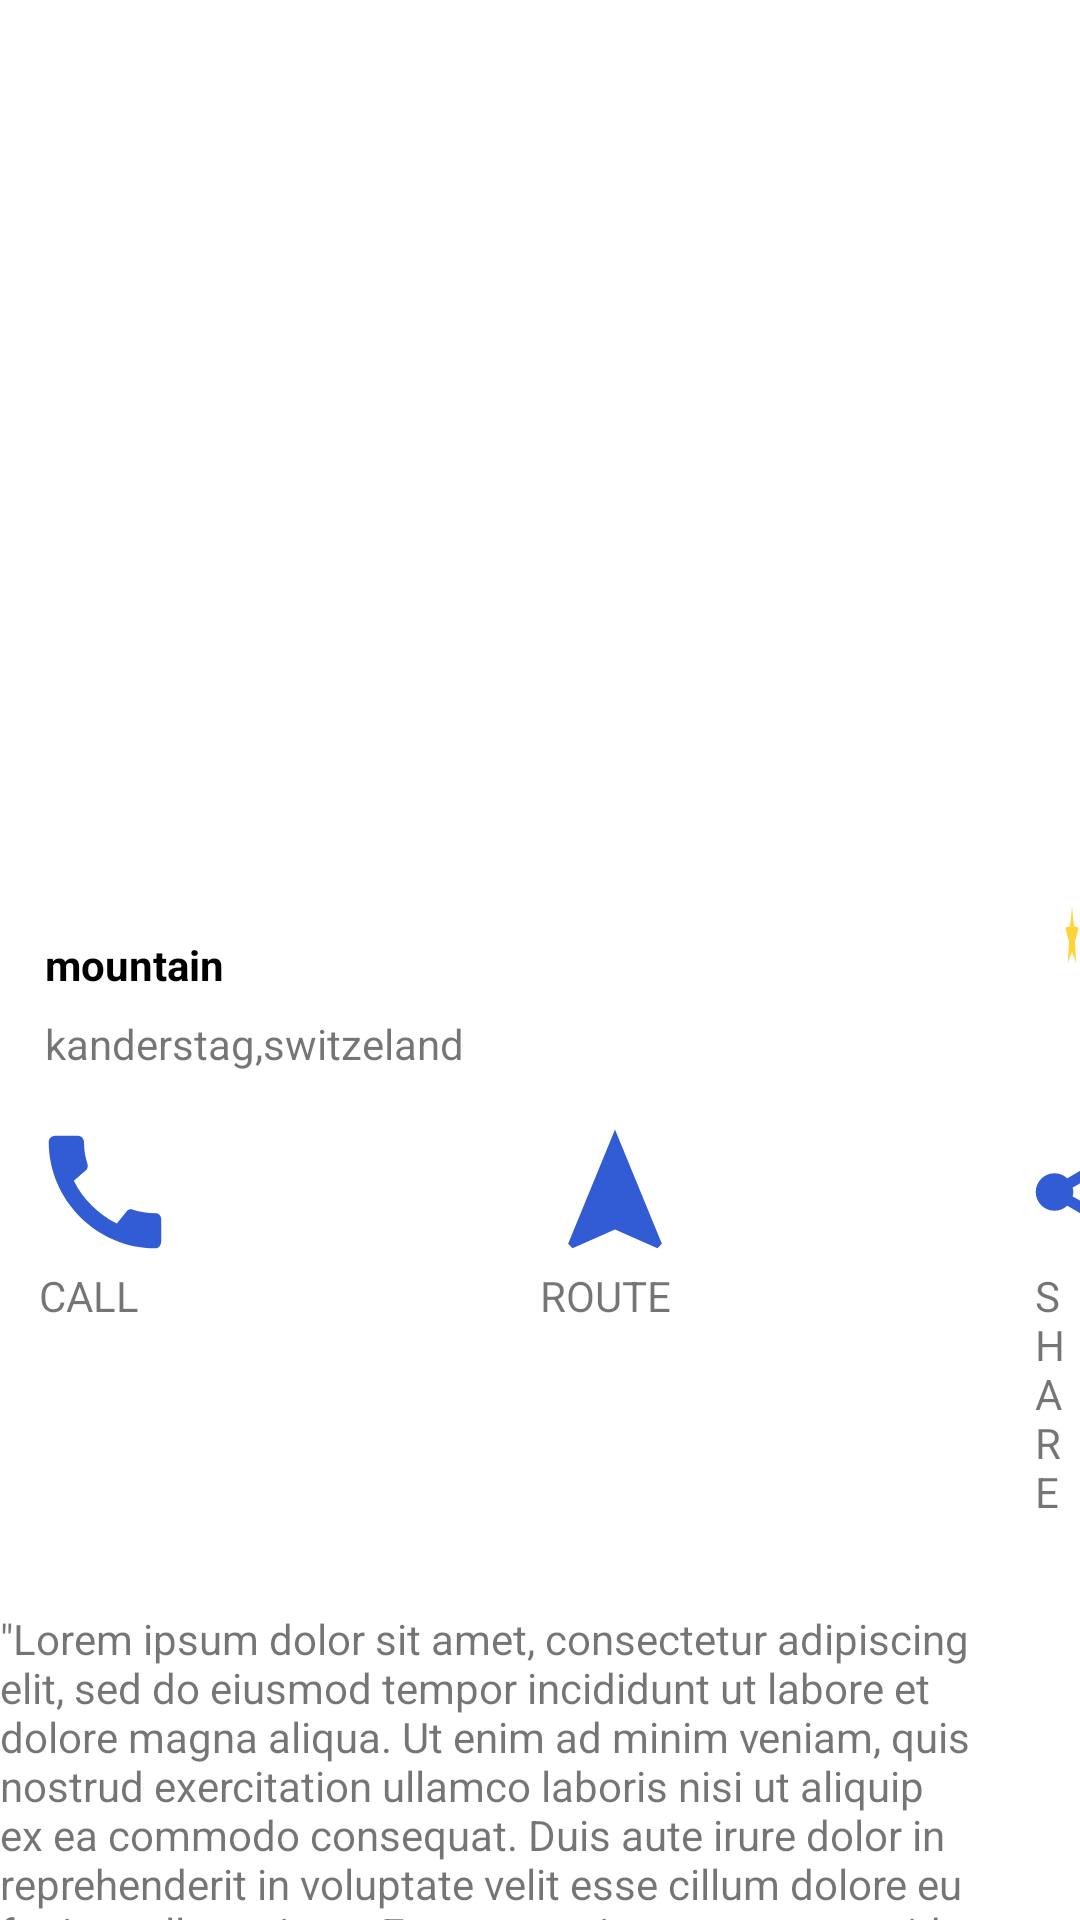

This screen was rendered from an Android layout file. Write that file and the resources it references.
<!-- AndroidManifest.xml: application theme Theme.Countactivity -->
<!-- res/layout/activity_travelactivity.xml -->
<?xml version="1.0" encoding="utf-8"?>
<LinearLayout xmlns:android="http://schemas.android.com/apk/res/android"
    xmlns:app="http://schemas.android.com/apk/res-auto"
    xmlns:tools="http://schemas.android.com/tools"
    android:layout_width="match_parent"
    android:layout_height="match_parent"
    tools:context=".Travelactivity"
    android:orientation="vertical">

    <ImageView
        android:layout_width="match_parent"
        android:layout_height="300dp"
        android:src="@drawable/gunung"
        android:scaleType="centerCrop"/>
    <LinearLayout
        android:layout_width="wrap_content"
        android:layout_height="wrap_content"
        android:orientation="horizontal">

        <TextView
            android:layout_width="wrap_content"
            android:layout_height="wrap_content"
            android:text="mountain"
            android:textStyle="bold"
            android:textColor="@color/black"
            android:layout_marginStart="15sp"
            android:layout_marginTop="12dp"
            />

    <ImageButton
        android:layout_width="wrap_content"
        android:layout_height="wrap_content"
        android:background="@drawable/baseline_star_24"
        android:layout_marginStart="280dp"/>


    <TextView
        android:layout_width="wrap_content"
        android:layout_height="wrap_content"
        android:text="41"
        android:textStyle="bold"
        android:textColor="@color/black"
        android:layout_marginTop="3sp"/>
</LinearLayout>

    <TextView
        android:layout_width="wrap_content"
        android:layout_height="wrap_content"
        android:text="kanderstag,switzeland"
        android:layout_marginStart="15sp"/>

    <LinearLayout
        android:layout_width="wrap_content"
        android:layout_height="wrap_content"
        android:orientation="horizontal"
        android:layout_marginTop="5dp"
        android:layout_marginStart="10dp">


    <LinearLayout
        android:layout_width="wrap_content"
        android:layout_height="wrap_content"
        android:orientation="vertical">

        <ImageButton
            android:id="@+id/ibCall"
            android:layout_width="50dp"
            android:layout_height="50dp"
            android:background="@drawable/baseline_call_24"
            android:layout_marginTop="10dp"
            />
        <TextView
            android:layout_width="wrap_content"
            android:layout_height="wrap_content"
            android:text="CALL"
            android:layout_marginStart="3dp"
            />
    </LinearLayout>

    <LinearLayout
        android:layout_width="wrap_content"
        android:layout_height="wrap_content"
        android:orientation="vertical">

        <ImageButton
            android:id="@+id/ibNavigate"
            android:layout_width="50dp"
            android:layout_height="50dp"
            android:background="@drawable/baseline_navigation_24"
            android:layout_marginStart="120dp"
            android:layout_marginTop="10dp"/>

        <TextView
            android:layout_width="wrap_content"
            android:layout_height="wrap_content"
            android:text="ROUTE"
            android:layout_marginStart="120dp"/>
    </LinearLayout>
        <LinearLayout
            android:layout_width="wrap_content"
            android:layout_height="wrap_content"
            android:orientation="vertical">
        <ImageButton
            android:id="@+id/ibShare"
            android:layout_width="50dp"
            android:layout_height="50dp"
            android:background="@drawable/baseline_share_24"
            android:layout_marginStart="109dp"
            android:layout_marginTop="10dp"/>

        <TextView
            android:layout_width="wrap_content"
            android:layout_height="wrap_content"
            android:text="SHARE"
            android:layout_marginStart="115dp"/>
        </LinearLayout>
    </LinearLayout>

     <TextView
         android:layout_width="wrap_content"
         android:layout_height="wrap_content"
         android:text="@string/lorem"
          android:layout_marginTop="30dp"
         />



    </LinearLayout>
<!-- resources referenced by this layout -->
<resources>
  <!-- drawable baseline_call_24 (drawable) -->
  <vector android:height="24dp" android:tint="#325CD4"
      android:viewportHeight="24" android:viewportWidth="24"
      android:width="24dp" xmlns:android="http://schemas.android.com/apk/res/android">
      <path android:fillColor="@android:color/white" android:pathData="M20.01,15.38c-1.23,0 -2.42,-0.2 -3.53,-0.56 -0.35,-0.12 -0.74,-0.03 -1.01,0.24l-1.57,1.97c-2.83,-1.35 -5.48,-3.9 -6.89,-6.83l1.95,-1.66c0.27,-0.28 0.35,-0.67 0.24,-1.02 -0.37,-1.11 -0.56,-2.3 -0.56,-3.53 0,-0.54 -0.45,-0.99 -0.99,-0.99H4.19C3.65,3 3,3.24 3,3.99 3,13.28 10.73,21 20.01,21c0.71,0 0.99,-0.63 0.99,-1.18v-3.45c0,-0.54 -0.45,-0.99 -0.99,-0.99z"/>
  </vector>
  <!-- drawable baseline_navigation_24 (drawable) -->
  <vector android:height="24dp" android:tint="#325CD4"
      android:viewportHeight="24" android:viewportWidth="24"
      android:width="24dp" xmlns:android="http://schemas.android.com/apk/res/android">
      <path android:fillColor="@android:color/white" android:pathData="M12,2L4.5,20.29l0.71,0.71L12,18l6.79,3 0.71,-0.71z"/>
  </vector>
  <!-- drawable baseline_share_24 (drawable) -->
  <vector android:height="24dp" android:tint="#325CD4"
      android:viewportHeight="24" android:viewportWidth="24"
      android:width="24dp" xmlns:android="http://schemas.android.com/apk/res/android">
      <path android:fillColor="@android:color/white" android:pathData="M18,16.08c-0.76,0 -1.44,0.3 -1.96,0.77L8.91,12.7c0.05,-0.23 0.09,-0.46 0.09,-0.7s-0.04,-0.47 -0.09,-0.7l7.05,-4.11c0.54,0.5 1.25,0.81 2.04,0.81 1.66,0 3,-1.34 3,-3s-1.34,-3 -3,-3 -3,1.34 -3,3c0,0.24 0.04,0.47 0.09,0.7L8.04,9.81C7.5,9.31 6.79,9 6,9c-1.66,0 -3,1.34 -3,3s1.34,3 3,3c0.79,0 1.5,-0.31 2.04,-0.81l7.12,4.16c-0.05,0.21 -0.08,0.43 -0.08,0.65 0,1.61 1.31,2.92 2.92,2.92 1.61,0 2.92,-1.31 2.92,-2.92s-1.31,-2.92 -2.92,-2.92z"/>
  </vector>
  <!-- drawable baseline_star_24 (drawable) -->
  <vector android:height="24dp" android:tint="#FFD33A"
      android:viewportHeight="24" android:viewportWidth="24"
      android:width="24dp" xmlns:android="http://schemas.android.com/apk/res/android">
      <path android:fillColor="@android:color/white" android:pathData="M12,17.27L18.18,21l-1.64,-7.03L22,9.24l-7.19,-0.61L12,2 9.19,8.63 2,9.24l5.46,4.73L5.82,21z"/>
  </vector>
  <string name="lorem">\"Lorem ipsum dolor sit amet, consectetur adipiscing elit, sed do eiusmod tempor incididunt ut labore et dolore magna aliqua. Ut enim ad minim veniam, quis nostrud exercitation ullamco laboris nisi ut aliquip ex ea commodo consequat. Duis aute irure dolor in reprehenderit in voluptate velit esse cillum dolore eu fugiat nulla pariatur. Excepteur sint occaecat cupidatat non proident, sunt in culpa qui officia deserunt mollit anim id est laborum.\"</string>
  <style name="Theme.Countactivity" parent="Theme.MaterialComponents.DayNight.NoActionBar">
          
          <item name="colorPrimary">@color/purple_500</item>
          <item name="colorPrimaryVariant">@color/purple_700</item>
          <item name="colorOnPrimary">@color/white</item>
          
          <item name="colorSecondary">@color/teal_200</item>
          <item name="colorSecondaryVariant">@color/teal_700</item>
          <item name="colorOnSecondary">@color/black</item>
          
          <item name="android:statusBarColor">?attr/colorPrimaryVariant</item>
          
      </style>
  <!-- not gathered from this repository: default colours our renderer supplied (Android Studio template values) -->
  <color name="purple_500">#FF6200EE</color>
  <color name="purple_700">#FF3700B3</color>
  <color name="teal_200">#FF03DAC5</color>
  <color name="teal_700">#FF018786</color>
  <color name="black">#FF000000</color>
  <color name="white">#FFFFFFFF</color>
</resources>
